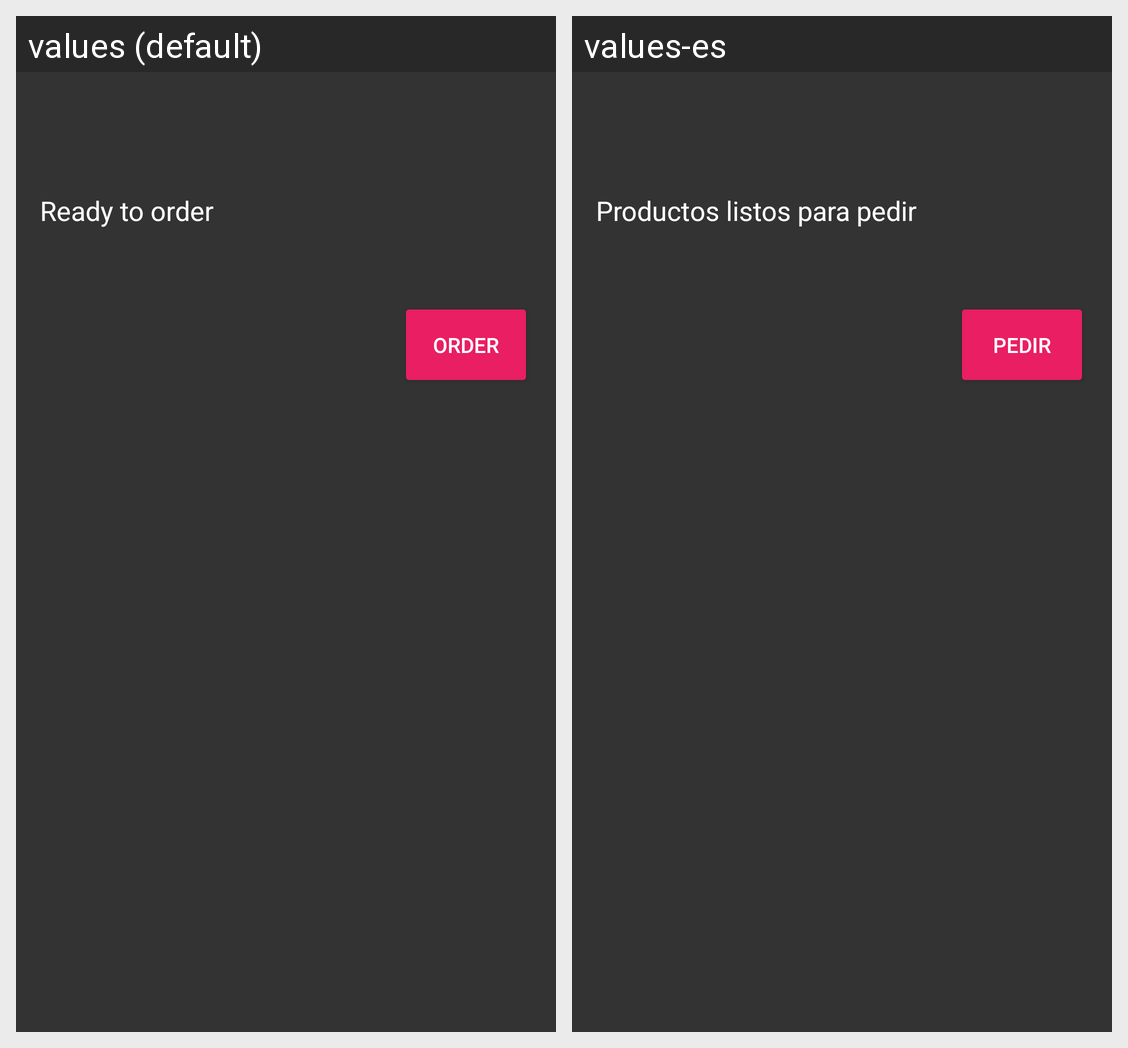

Translations of the strings shown on this Android screen, per locale in the grid:
Android screen res/layout/layout_pending_orders_expanded.xml rendered under 2 locales, left to right: values (default), values-es. Device: Nexus 5 (rendered at 1080×1920; each locale shown at half size, 540×960, under a caption strip naming it); theme Neat.
Strings drawn on this screen, with the default value and each locale's value (text and hints the layout hard-codes, and strings that could not be matched under every locale, appear in the picture but are not listed):

pending_products_title
  values: Ready to order
  values-es: Productos listos para pedir

order
  values: Order
  values-es: Pedir
